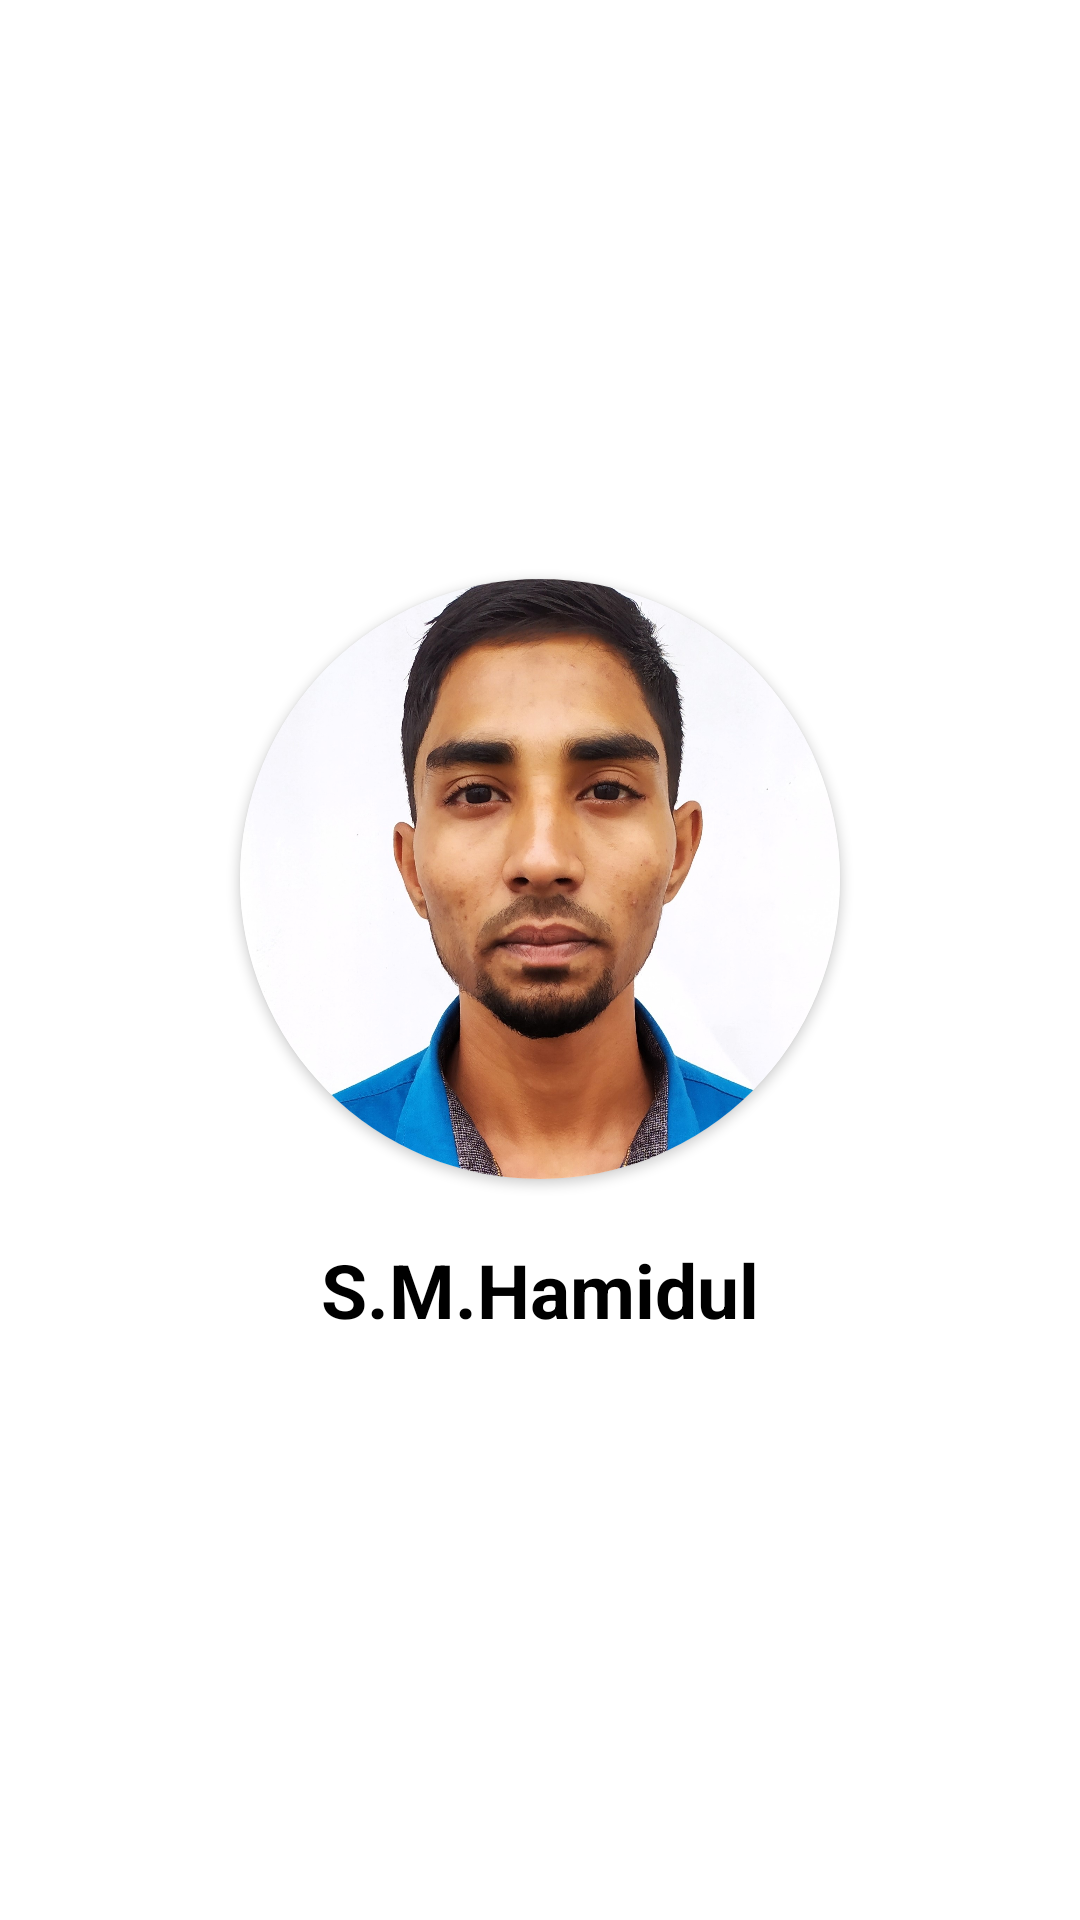

Reconstruct the res/layout file that produces this screen, plus the resources it refers to.
<!-- AndroidManifest.xml: application theme Theme.StockMaintain -->
<!-- res/layout/activity_splash_screen.xml -->
<?xml version="1.0" encoding="utf-8"?>
<LinearLayout xmlns:android="http://schemas.android.com/apk/res/android"
    xmlns:app="http://schemas.android.com/apk/res-auto"
    xmlns:tools="http://schemas.android.com/tools"
    android:id="@+id/main"
    android:layout_width="match_parent"
    android:layout_height="match_parent"
    android:orientation="vertical"
    tools:context=".SplashScreen"
    android:gravity="center"
    android:layout_gravity="center"
    >

    <androidx.cardview.widget.CardView
        android:id="@+id/logo"
        android:layout_width="200dp"
        android:layout_height="200dp"
        app:cardCornerRadius="200dp"
        android:layout_gravity="center"
        >
        <LinearLayout
            android:layout_width="match_parent"
            android:layout_height="match_parent"
            >
            <ImageView
                android:layout_width="match_parent"
                android:layout_height="wrap_content"
                android:src="@drawable/smh"
                android:scaleType="centerCrop"
                />
        </LinearLayout>
    </androidx.cardview.widget.CardView>

    <TextView
        android:id="@+id/name"
        android:layout_width="match_parent"
        android:layout_height="wrap_content"
        android:textStyle="bold"
        android:textSize="25sp"
        android:layout_marginTop="20dp"
        android:textColor="@color/black"
        android:text="S.M.Hamidul"
        android:layout_gravity="center"
        android:gravity="center"
        />



</LinearLayout>
<!-- resources referenced by this layout -->
<resources>
  <!-- drawable smh: jpg bitmap (drawable, 377177 bytes) -->
  <style name="Theme.StockMaintain" parent="Base.Theme.StockMaintain" />
  <style name="Base.Theme.StockMaintain" parent="Theme.MaterialComponents.DayNight.NoActionBar">
          
          
      </style>
  <!-- not gathered from this repository: default colours our renderer supplied (Android Studio template values) -->
  <color name="black">#FF000000</color>
</resources>
